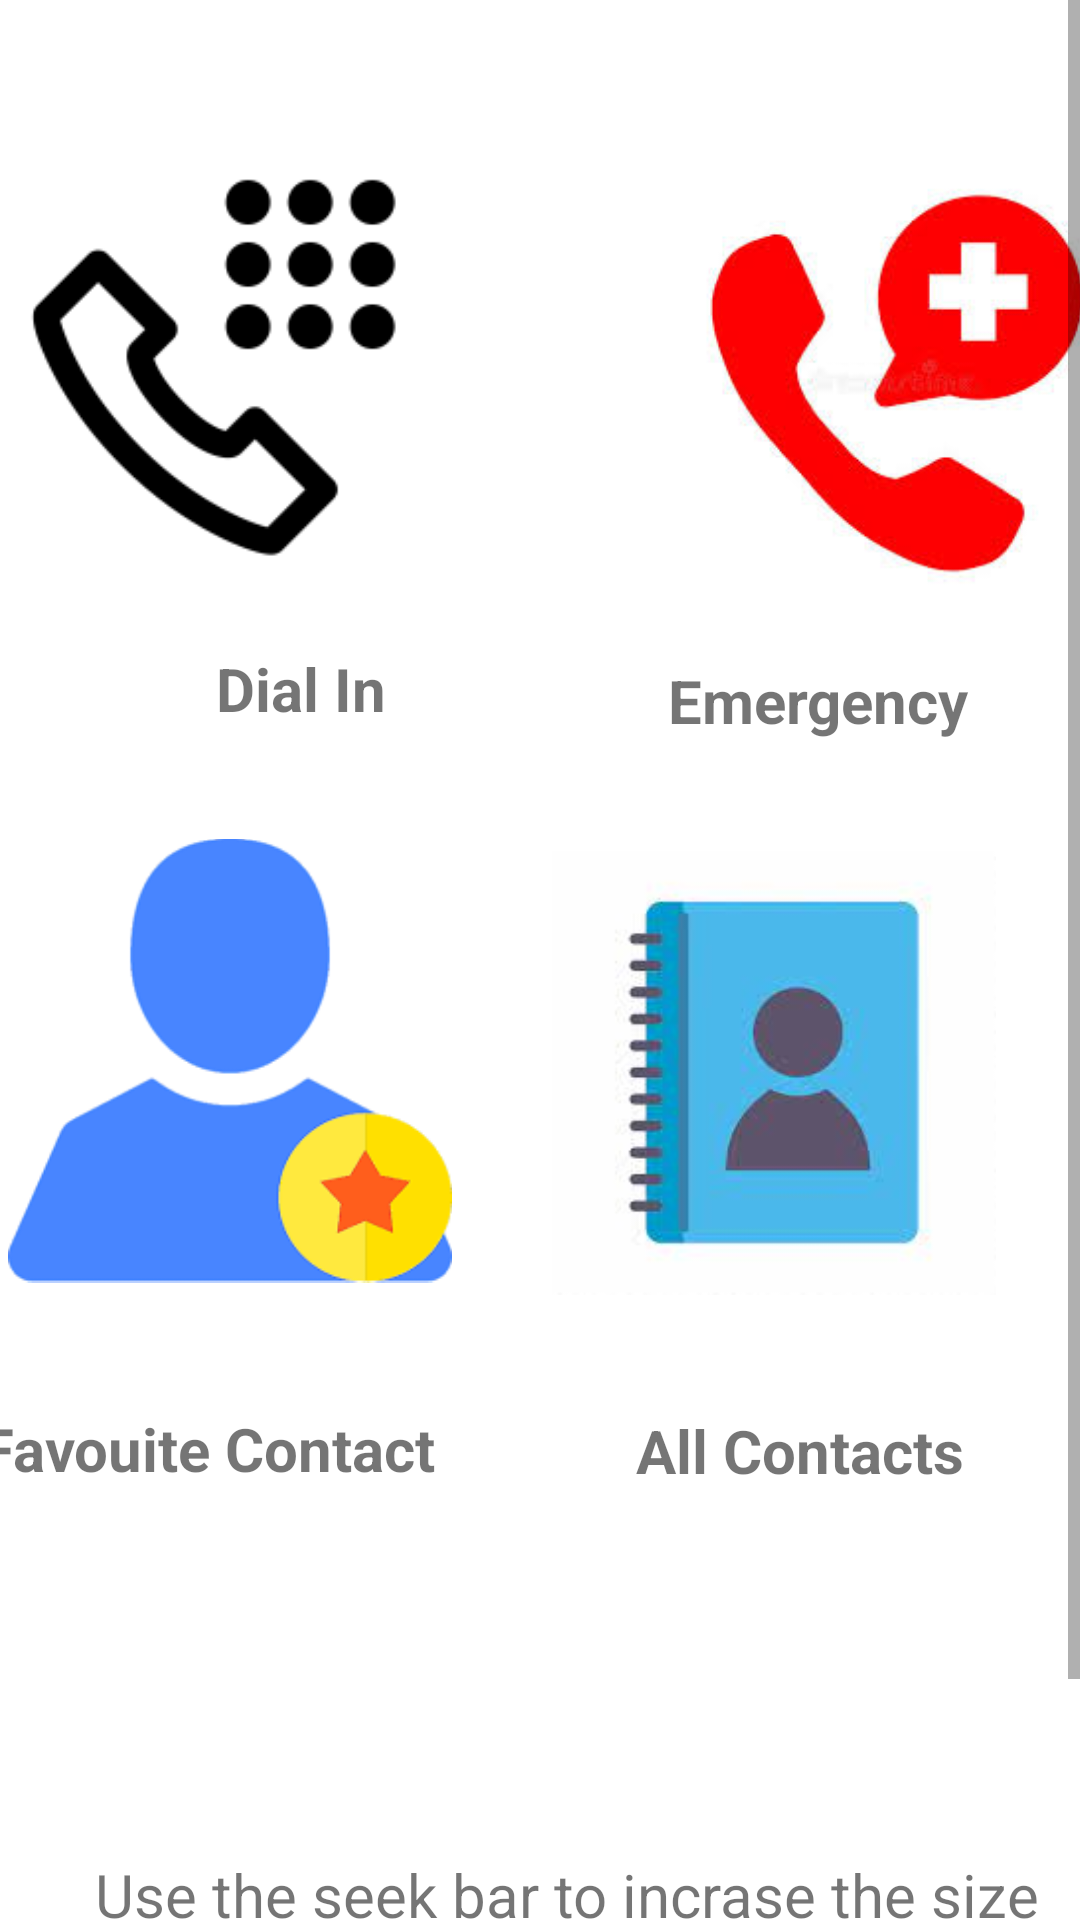

Layout XML and referenced resources for this Android screen:
<!-- AndroidManifest.xml: application theme Theme.Oldify -->
<!-- res/layout/activity_call.xml -->
<?xml version="1.0" encoding="utf-8"?>
<ScrollView xmlns:android="http://schemas.android.com/apk/res/android"
    xmlns:app="http://schemas.android.com/apk/res-auto"
    xmlns:tools="http://schemas.android.com/tools"
    android:layout_width="match_parent"
    android:layout_height="match_parent"
    tools:context=".Call">

    <androidx.constraintlayout.widget.ConstraintLayout
        android:layout_width="match_parent"
        android:layout_height="wrap_content"
        android:orientation="vertical">

        <TextView
            android:id="@+id/textView6"
            android:layout_width="wrap_content"
            android:layout_height="wrap_content"
            android:layout_marginStart="104dp"
            android:layout_marginEnd="86dp"
            android:layout_marginBottom="11dp"
            android:text="Use the seek bar to incrase the size"
            android:textSize="20sp"
            app:layout_constraintBottom_toTopOf="@+id/seekBar"
            app:layout_constraintEnd_toEndOf="parent"
            app:layout_constraintStart_toStartOf="parent" />

        <ImageView
        android:id="@+id/dial_in_icon"
        android:layout_width="148dp"
        android:layout_height="157dp"
        android:layout_marginStart="28dp"
        android:layout_marginTop="40dp"
        android:layout_marginEnd="50dp"
        android:layout_marginBottom="19dp"
        app:layout_constraintBottom_toTopOf="@+id/dial_in_txt"
        app:layout_constraintEnd_toStartOf="@+id/emergency_icon"
        app:layout_constraintStart_toStartOf="parent"
        app:layout_constraintTop_toTopOf="parent"
        app:srcCompat="@drawable/dial_in_icon" />

    <ImageView
        android:id="@+id/emergency_icon"
        android:layout_width="148dp"
        android:layout_height="157dp"
        android:layout_marginStart="28dp"
        android:layout_marginTop="40dp"
        android:layout_marginEnd="16dp"
        android:layout_marginBottom="74dp"
        app:layout_constraintBottom_toTopOf="@+id/contact_list"
        app:layout_constraintEnd_toEndOf="parent"
        app:layout_constraintStart_toEndOf="@+id/dial_in_icon"
        app:layout_constraintTop_toTopOf="parent"
        app:layout_constraintVertical_bias="1.0"
        app:srcCompat="@drawable/emergency_icon" />

    <ImageView
        android:id="@+id/favourite_contact_list"
        android:layout_width="148dp"
        android:layout_height="157dp"
        android:layout_marginStart="28dp"
        android:layout_marginTop="40dp"
        android:layout_marginEnd="59dp"
        android:layout_marginBottom="262dp"
        app:layout_constraintBottom_toBottomOf="parent"
        app:layout_constraintEnd_toStartOf="@+id/contact_list"
        app:layout_constraintStart_toStartOf="parent"
        app:layout_constraintTop_toBottomOf="@+id/dial_in_icon"
        app:srcCompat="@drawable/favourite_contacts_icon" />

    <ImageView
        android:id="@+id/contact_list"
        android:layout_width="148dp"
        android:layout_height="157dp"
        android:layout_marginEnd="28dp"
        android:layout_marginBottom="296dp"
        app:layout_constraintBottom_toBottomOf="parent"
        app:layout_constraintEnd_toEndOf="parent"
        app:srcCompat="@drawable/contact_list" />

    <TextView
        android:id="@+id/dial_in_txt"
        android:layout_width="wrap_content"
        android:layout_height="wrap_content"
        android:layout_marginStart="72dp"
        android:layout_marginBottom="32dp"
        android:text="@string/dial_in"
        android:textSize="20sp"
        android:textStyle="bold"
        app:layout_constraintBottom_toTopOf="@+id/favourite_contact_list"
        app:layout_constraintStart_toStartOf="parent" />

    <TextView
        android:id="@+id/e_txt"
        android:layout_width="114dp"
        android:layout_height="27dp"
        android:layout_marginTop="15dp"
        android:layout_marginBottom="35dp"
        android:text="@string/emergency"
        android:textSize="20sp"
        android:textStyle="bold"
        app:layout_constraintBottom_toTopOf="@+id/contact_list"
        app:layout_constraintEnd_toEndOf="parent"
        app:layout_constraintHorizontal_bias="0.905"
        app:layout_constraintStart_toStartOf="parent"
        app:layout_constraintTop_toBottomOf="@+id/emergency_icon"
        app:layout_constraintVertical_bias="0.0" />

    <TextView
        android:id="@+id/f_c_txt"
        android:layout_width="wrap_content"
        android:layout_height="wrap_content"
        android:layout_marginStart="63dp"
        android:layout_marginTop="17dp"
        android:layout_marginEnd="243dp"
        android:layout_marginBottom="181dp"
        android:text="@string/favouite_contact"
        android:textSize="20sp"
        android:textStyle="bold"
        app:layout_constraintBottom_toBottomOf="parent"
        app:layout_constraintEnd_toEndOf="parent"
        app:layout_constraintHorizontal_bias="0.714"
        app:layout_constraintStart_toStartOf="parent"
        app:layout_constraintTop_toBottomOf="@+id/favourite_contact_list"
        app:layout_constraintVertical_bias="0.27" />

    <TextView
        android:id="@+id/a_c_txt"
        android:layout_width="wrap_content"
        android:layout_height="wrap_content"
        android:layout_marginTop="2dp"
        android:layout_marginBottom="204dp"
        android:text="@string/all_contacts"
        android:textSize="20sp"
        android:textStyle="bold"
        app:layout_constraintBottom_toBottomOf="parent"
        app:layout_constraintEnd_toEndOf="parent"
        app:layout_constraintHorizontal_bias="0.846"
        app:layout_constraintStart_toStartOf="parent"
        app:layout_constraintTop_toBottomOf="@+id/contact_list"
        app:layout_constraintVertical_bias="0.507" />

        <SeekBar
            android:id="@+id/seekBar"
            android:layout_width="match_parent"
            android:layout_height="wrap_content"
            android:layout_centerInParent="true"
            android:layout_marginTop="14dp"
            android:layout_marginBottom="58dp"
            app:layout_constraintBottom_toBottomOf="parent"
            app:layout_constraintEnd_toEndOf="parent"
            app:layout_constraintStart_toStartOf="parent"/>
    </androidx.constraintlayout.widget.ConstraintLayout>
</ScrollView>
<!-- resources referenced by this layout -->
<resources>
  <!-- drawable contact_list: jpeg bitmap (drawable-v24, 3891 bytes) -->
  <!-- drawable dial_in_icon: png bitmap (drawable-v24, 1947 bytes) -->
  <!-- drawable emergency_icon: jpeg bitmap (drawable-v24, 7059 bytes) -->
  <!-- drawable favourite_contacts_icon: png bitmap (drawable-v24, 3905 bytes) -->
  <string name="all_contacts">All Contacts</string>
  <string name="dial_in">Dial In</string>
  <string name="emergency">Emergency</string>
  <string name="favouite_contact">Favouite Contact</string>
  <style name="Theme.Oldify" parent="Theme.MaterialComponents.DayNight.DarkActionBar">
          
          <item name="colorPrimary">@color/primaryColor</item>
          <item name="colorPrimaryVariant">@color/primaryLightColor</item>
          <item name="colorOnPrimary">@color/primaryDarkColor</item>
          
          <item name="colorSecondary">@color/primaryTextColor</item>
          <item name="colorSecondaryVariant">@color/teal_200</item>
          <item name="colorOnSecondary">@color/black</item>
          
          <item name="android:statusBarColor" tools:targetApi="l">@color/teal_700</item>
          
      </style>
  <color name="primaryColor">#dbdb0c</color>
  <color name="primaryLightColor">#B3B351</color>
  <color name="primaryDarkColor">#8B8F03</color>
  <color name="primaryTextColor">#000000</color>
  <color name="teal_200">#FF03DAC5</color>
  <color name="black">#FF000000</color>
  <color name="teal_700">#FF018786</color>
</resources>
